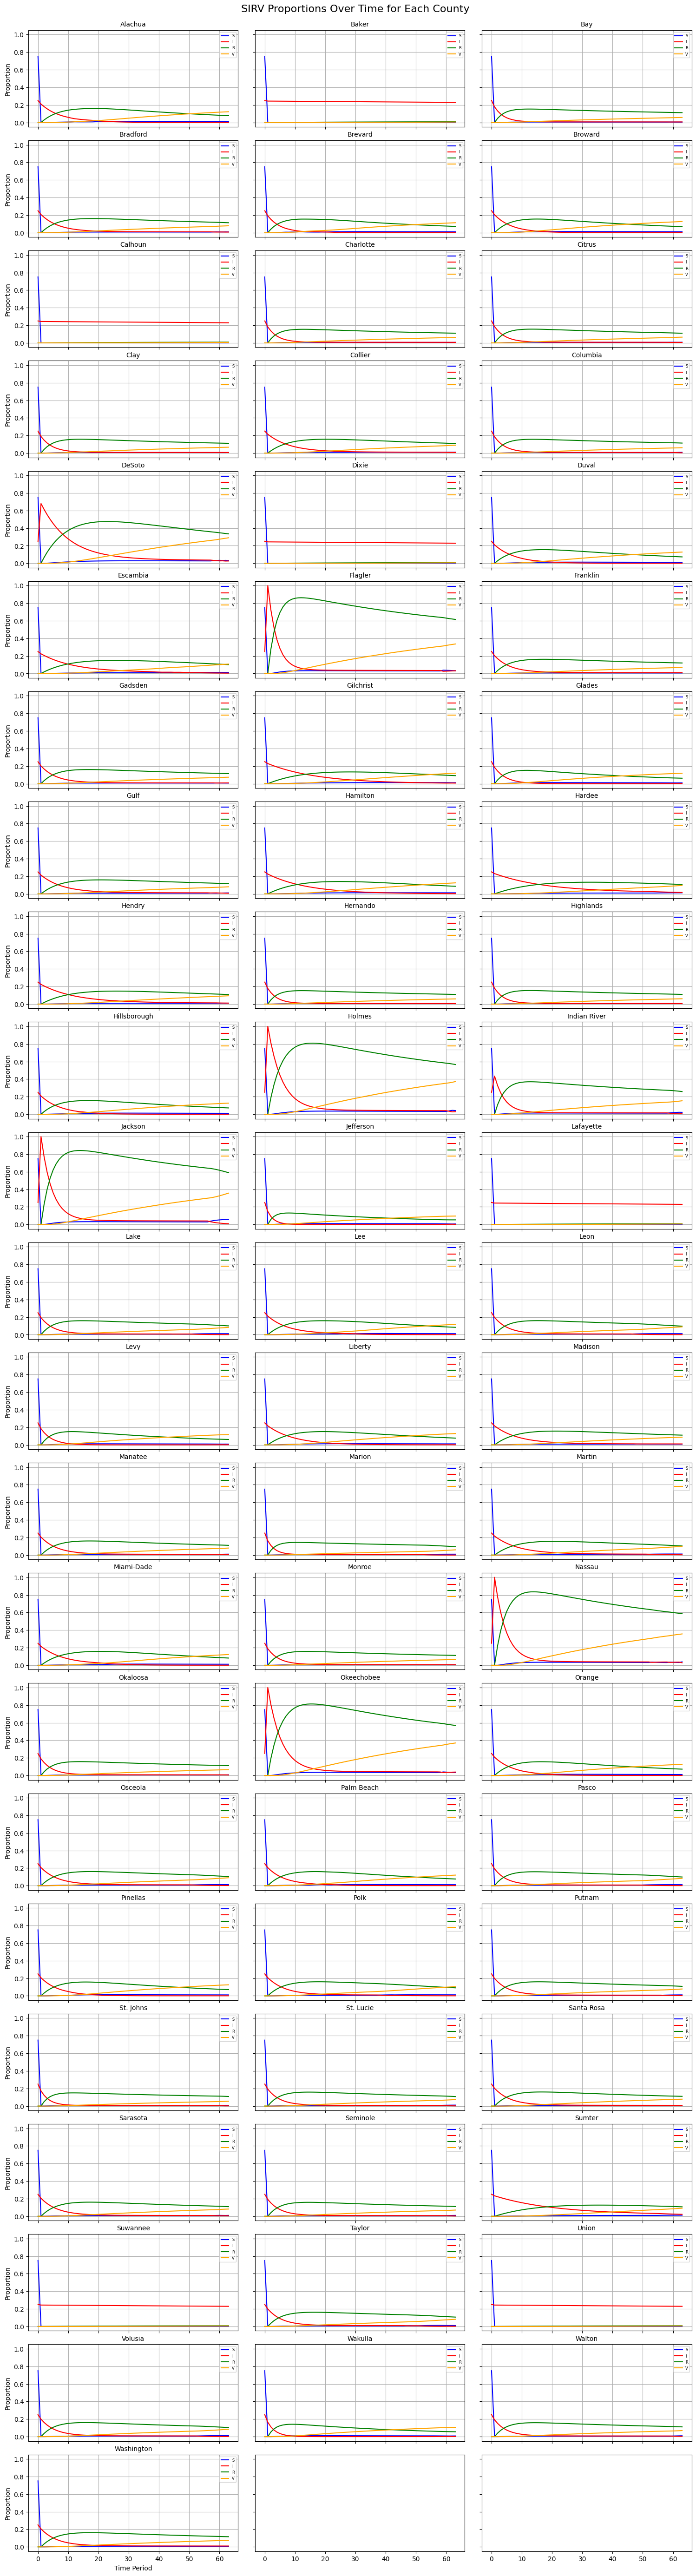

The data file committed next to this chart (first rows):
region, timePeriod, S_proportion, I_proportion, R_proportion, X_proportion
0, 0, 0.75, 0.25, 0.0, 0.0
0, 1, 0.0, 0.2095, 0.0, 0.0
0, 2, 0.0, 0.1808, 0.0287, 0.0
0, 3, 0.000574, 0.156, 0.0529, 0.0
0, 4, 0.001488, 0.1347, 0.07321, 0.0001435
0, 5, 0.002582, 0.1162, 0.0902, 0.000514
0, 6, 0.003221, 0.1008, 0.1043, 0.001154
0, 7, 0.00386, 0.08765, 0.116, 0.001947
0, 8, 0.004452, 0.07643, 0.1257, 0.00289
0, 9, 0.004978, 0.06687, 0.1337, 0.003971
0, 10, 0.005437, 0.05872, 0.1402, 0.005172
0, 11, 0.006933, 0.05068, 0.1454, 0.006474
0, 12, 0.008172, 0.04374, 0.1494, 0.008136
0, 13, 0.007541, 0.03942, 0.1525, 0.01009
0, 14, 0.007275, 0.03556, 0.1548, 0.01186
0, 15, 0.007194, 0.03218, 0.1566, 0.01355
0, 16, 0.007202, 0.02924, 0.1579, 0.0152
0, 17, 0.007249, 0.02671, 0.1587, 0.01683
0, 18, 0.007307, 0.02454, 0.1592, 0.01846
0, 19, 0.008849, 0.0212, 0.1594, 0.02008
0, 20, 0.01002, 0.01832, 0.1591, 0.02208
0, 21, 0.01092, 0.01583, 0.1584, 0.02434
0, 22, 0.0116, 0.01368, 0.1574, 0.02681
0, 23, 0.01212, 0.01184, 0.1561, 0.02943
0, 24, 0.01251, 0.01025, 0.1546, 0.03215
0, 25, 0.01279, 0.008874, 0.1529, 0.03495
0, 26, 0.013, 0.007694, 0.1511, 0.03779
0, 27, 0.01315, 0.006678, 0.1491, 0.04065
0, 28, 0.01325, 0.005805, 0.1471, 0.04353
0, 29, 0.01332, 0.005054, 0.1449, 0.0464
0, 30, 0.01335, 0.004408, 0.1427, 0.04926
0, 31, 0.01336, 0.003854, 0.1405, 0.0521
0, 32, 0.01335, 0.003379, 0.1382, 0.05492
0, 33, 0.01333, 0.002972, 0.1359, 0.0577
0, 34, 0.01329, 0.002623, 0.1336, 0.06045
0, 35, 0.01324, 0.002325, 0.1313, 0.06317
0, 36, 0.01319, 0.002071, 0.129, 0.06585
0, 37, 0.01313, 0.001854, 0.1267, 0.06848
0, 38, 0.01306, 0.00167, 0.1244, 0.07108
0, 39, 0.013, 0.001513, 0.1221, 0.07363
0, 40, 0.01262, 0.001688, 0.1199, 0.07614
0, 41, 0.01262, 0.001534, 0.1177, 0.07853
0, 42, 0.01261, 0.001403, 0.1156, 0.0809
0, 43, 0.01258, 0.001293, 0.1135, 0.08324
0, 44, 0.01253, 0.0012, 0.1114, 0.08556
0, 45, 0.01248, 0.001123, 0.1093, 0.08783
0, 46, 0.01243, 0.001058, 0.1073, 0.09007
0, 47, 0.01237, 0.001005, 0.1053, 0.09228
0, 48, 0.0123, 0.0009606, 0.1033, 0.09445
0, 49, 0.01224, 0.0009249, 0.1014, 0.09658
0, 50, 0.01217, 0.0008962, 0.09947, 0.09867
0, 51, 0.0121, 0.0008736, 0.0976, 0.1007
0, 52, 0.01204, 0.0008561, 0.09577, 0.1027
0, 53, 0.01197, 0.0008431, 0.09397, 0.1047
0, 54, 0.0119, 0.0008339, 0.09221, 0.1067
0, 55, 0.01184, 0.0008279, 0.09048, 0.1086
0, 56, 0.01177, 0.0008247, 0.08878, 0.1104
0, 57, 0.01171, 0.0008238, 0.08712, 0.1123
0, 58, 0.01165, 0.0008249, 0.08549, 0.1141
0, 59, 0.01159, 0.0008277, 0.08389, 0.1159
... 4,228 more rows
